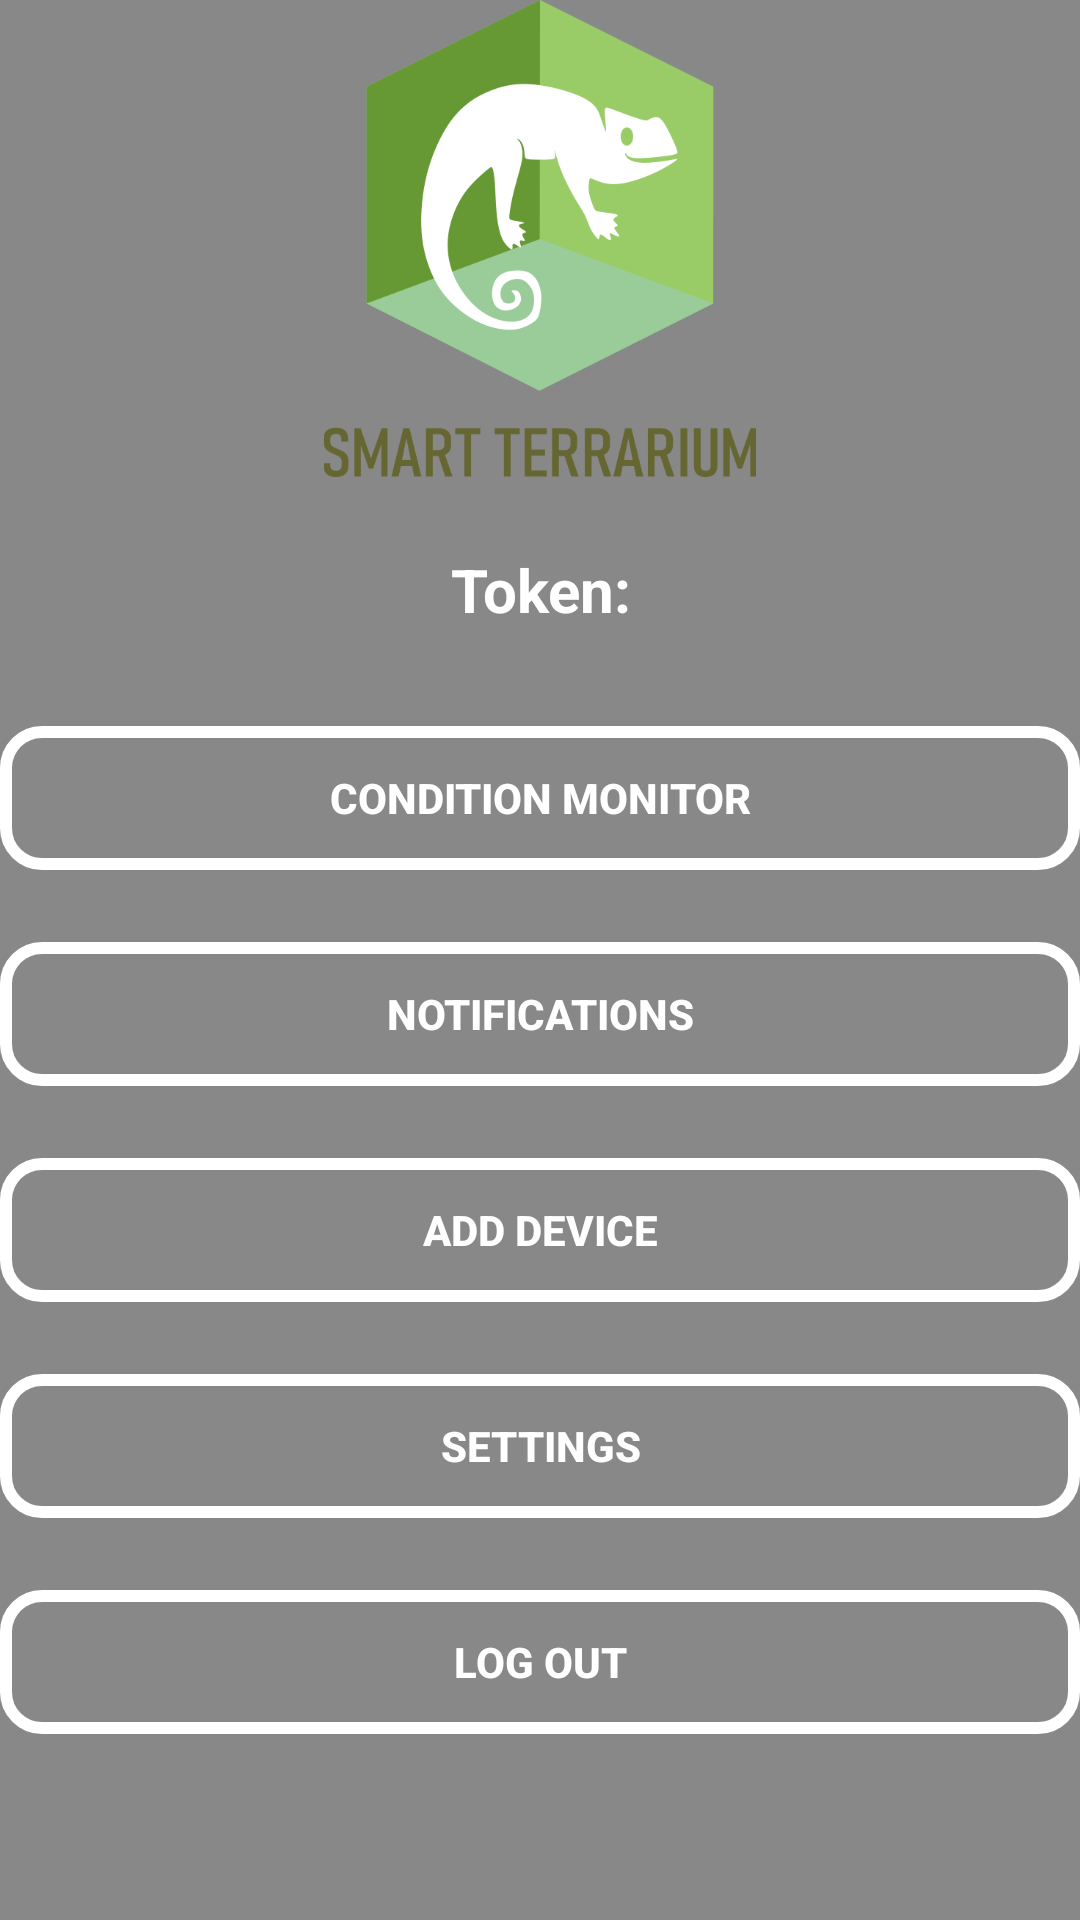

Layout XML and referenced resources for this Android screen:
<!-- AndroidManifest.xml: application theme Theme.TEST02 -->
<!-- res/layout/activity_user.xml -->
<?xml version="1.0" encoding="utf-8"?>
<androidx.constraintlayout.widget.ConstraintLayout xmlns:android="http://schemas.android.com/apk/res/android"
    android:layout_width="match_parent"
    android:layout_height="match_parent"
    xmlns:tools="http://schemas.android.com/tools"
    xmlns:app="http://schemas.android.com/apk/res-auto"
    >




    <View
        android:layout_width="match_parent"
        android:layout_height="match_parent"
        android:background="@color/background"
        tools:layout_editor_absoluteX="0dp"
        tools:layout_editor_absoluteY="0dp" />

    <TextView
        android:id="@+id/tokenTextView"
        android:layout_width="wrap_content"
        android:layout_height="wrap_content"
        android:text="@string/token"
        tools:ignore="MissingConstraints"
        tools:layout_editor_absoluteX="184dp"
        tools:layout_editor_absoluteY="92dp"
        android:layout_row="2"
        android:layout_column="0"
        android:layout_marginTop="116dp"
        android:textSize="20sp"
        android:textStyle="bold"
        android:visibility="gone"/>

    <ImageView
        android:id="@+id/logo"
        android:layout_width="174dp"
        android:layout_height="159dp"
        android:layout_centerHorizontal="true"
        android:layout_gravity="center_horizontal"
        android:gravity="center"
        android:layout_marginTop="16dp"
        android:src="@drawable/logo"
        app:layout_constraintStart_toStartOf="parent"
        app:layout_constraintEnd_toEndOf="parent"
        tools:ignore="MissingConstraints" />

    <TextView
        android:id="@+id/emailTextView"
        android:layout_width="390dp"
        android:layout_height="59dp"
        android:layout_row="2"
        android:layout_column="0"
        android:layout_gravity="center_horizontal"
        android:gravity="center"
        android:paddingTop="16dp"
        android:text="@string/token"
        android:textColor="#FFFFFF"
        android:textColorHint="#EBFFFFFF"
        android:textSize="20sp"
        android:textStyle="bold"
        app:layout_constraintTop_toBottomOf="@+id/logo"
        tools:ignore="MissingConstraints"
        tools:layout_editor_absoluteX="14dp"
        app:layout_constraintStart_toStartOf="parent"
        app:layout_constraintEnd_toEndOf="parent"/>

    <Button
        android:id="@+id/button_chart"
        android:layout_width="0dp"
        android:layout_height="wrap_content"
        android:layout_marginTop="24dp"
        android:text="@string/Condition_Monitor"
        tools:ignore="MissingConstraints"
        app:layout_constraintTop_toBottomOf="@id/emailTextView"
        app:layout_constraintStart_toStartOf="parent"
        app:layout_constraintEnd_toEndOf="parent"
        style="@style/ButtonStyle"
        android:textColorHint="#EBFFFFFF"/>
    <Button
        android:id="@+id/button_notifications"
        android:layout_width="0dp"
        android:layout_height="wrap_content"
        android:layout_marginTop="24dp"
        android:text="@string/NOTIFICATIONS"
        tools:ignore="MissingConstraints"
        app:layout_constraintTop_toBottomOf="@id/button_chart"
        app:layout_constraintStart_toStartOf="parent"
        app:layout_constraintEnd_toEndOf="parent"
        style="@style/ButtonStyle"
        android:textColorHint="#EBFFFFFF"/>
    <Button
        android:id="@+id/button_FTPActivity"
        android:layout_width="0dp"
        android:layout_height="wrap_content"
        android:layout_marginTop="24dp"
        android:text="@string/Add_device"
        tools:ignore="MissingConstraints"
        app:layout_constraintTop_toBottomOf="@id/button_notifications"
        app:layout_constraintStart_toStartOf="parent"
        app:layout_constraintEnd_toEndOf="parent"
        style="@style/ButtonStyle"
        android:textColorHint="#EBFFFFFF"/>
    <Button
        android:id="@+id/button_Settings"
        android:layout_width="0dp"
        android:layout_height="wrap_content"
        android:layout_marginTop="24dp"
        android:text="@string/Settings"
        tools:ignore="MissingConstraints"
        app:layout_constraintTop_toBottomOf="@id/button_FTPActivity"
        app:layout_constraintStart_toStartOf="parent"
        app:layout_constraintEnd_toEndOf="parent"
        style="@style/ButtonStyle"
        android:textColorHint="#EBFFFFFF"/>

    <Button
        android:id="@+id/button_logout"
        android:layout_width="0dp"
        android:layout_height="wrap_content"
        android:layout_marginTop="24dp"
        android:text="@string/Log_out"
        tools:ignore="MissingConstraints"
        app:layout_constraintTop_toBottomOf="@id/button_Settings"
        app:layout_constraintStart_toStartOf="parent"
        app:layout_constraintEnd_toEndOf="parent"
        style="@style/ButtonStyle"
        android:textColorHint="#EBFFFFFF"/>

</androidx.constraintlayout.widget.ConstraintLayout>
<!-- resources referenced by this layout -->
<resources>
  <color name="background">#77000000</color>
  <!-- drawable logo: png bitmap (drawable, 35932 bytes) -->
  <string name="Add_device">Add device</string>
  <string name="Condition_Monitor">Condition Monitor</string>
  <string name="Log_out">Log out</string>
  <string name="NOTIFICATIONS">NOTIFICATIONS</string>
  <string name="Settings">Settings</string>
  <string name="token">Token:</string>
  <style name="ButtonStyle" parent="Widget.AppCompat.Button">
          <item name="android:textColor">@android:color/white</item>
          <item name="android:textStyle">bold</item>
          <item name="android:background">@drawable/button_background</item>
  
  
      </style>
  <style name="Theme.TEST02" parent="Theme.MaterialComponents.DayNight.DarkActionBar">
          
          <item name="colorPrimary">@color/purple_500</item>
          <item name="colorPrimaryVariant">@color/purple_700</item>
          <item name="colorOnPrimary">@color/white</item>
          
          <item name="colorSecondary">@color/teal_200</item>
          <item name="colorSecondaryVariant">@color/teal_700</item>
          <item name="colorOnSecondary">@color/black</item>
          
          <item name="android:statusBarColor">?attr/colorPrimaryVariant</item>
          
      </style>
  <!-- drawable button_background (drawable) -->
  <shape xmlns:android="http://schemas.android.com/apk/res/android"
      android:shape="rectangle">
      <solid android:color="@android:color/transparent" />
      <stroke
          android:width="4dp"
          android:color="#FFFFFF"
          />
      <corners android:radius="12dp" />
  </shape>
  <color name="purple_500">#4CAF50</color>
  <color name="purple_700">#A64CAF50</color>
  <color name="white">#5B9A50</color>
  <color name="teal_200">#FFFFFF</color>
  <color name="teal_700">#FFFFFF</color>
  <color name="black">#FF000000</color>
</resources>
